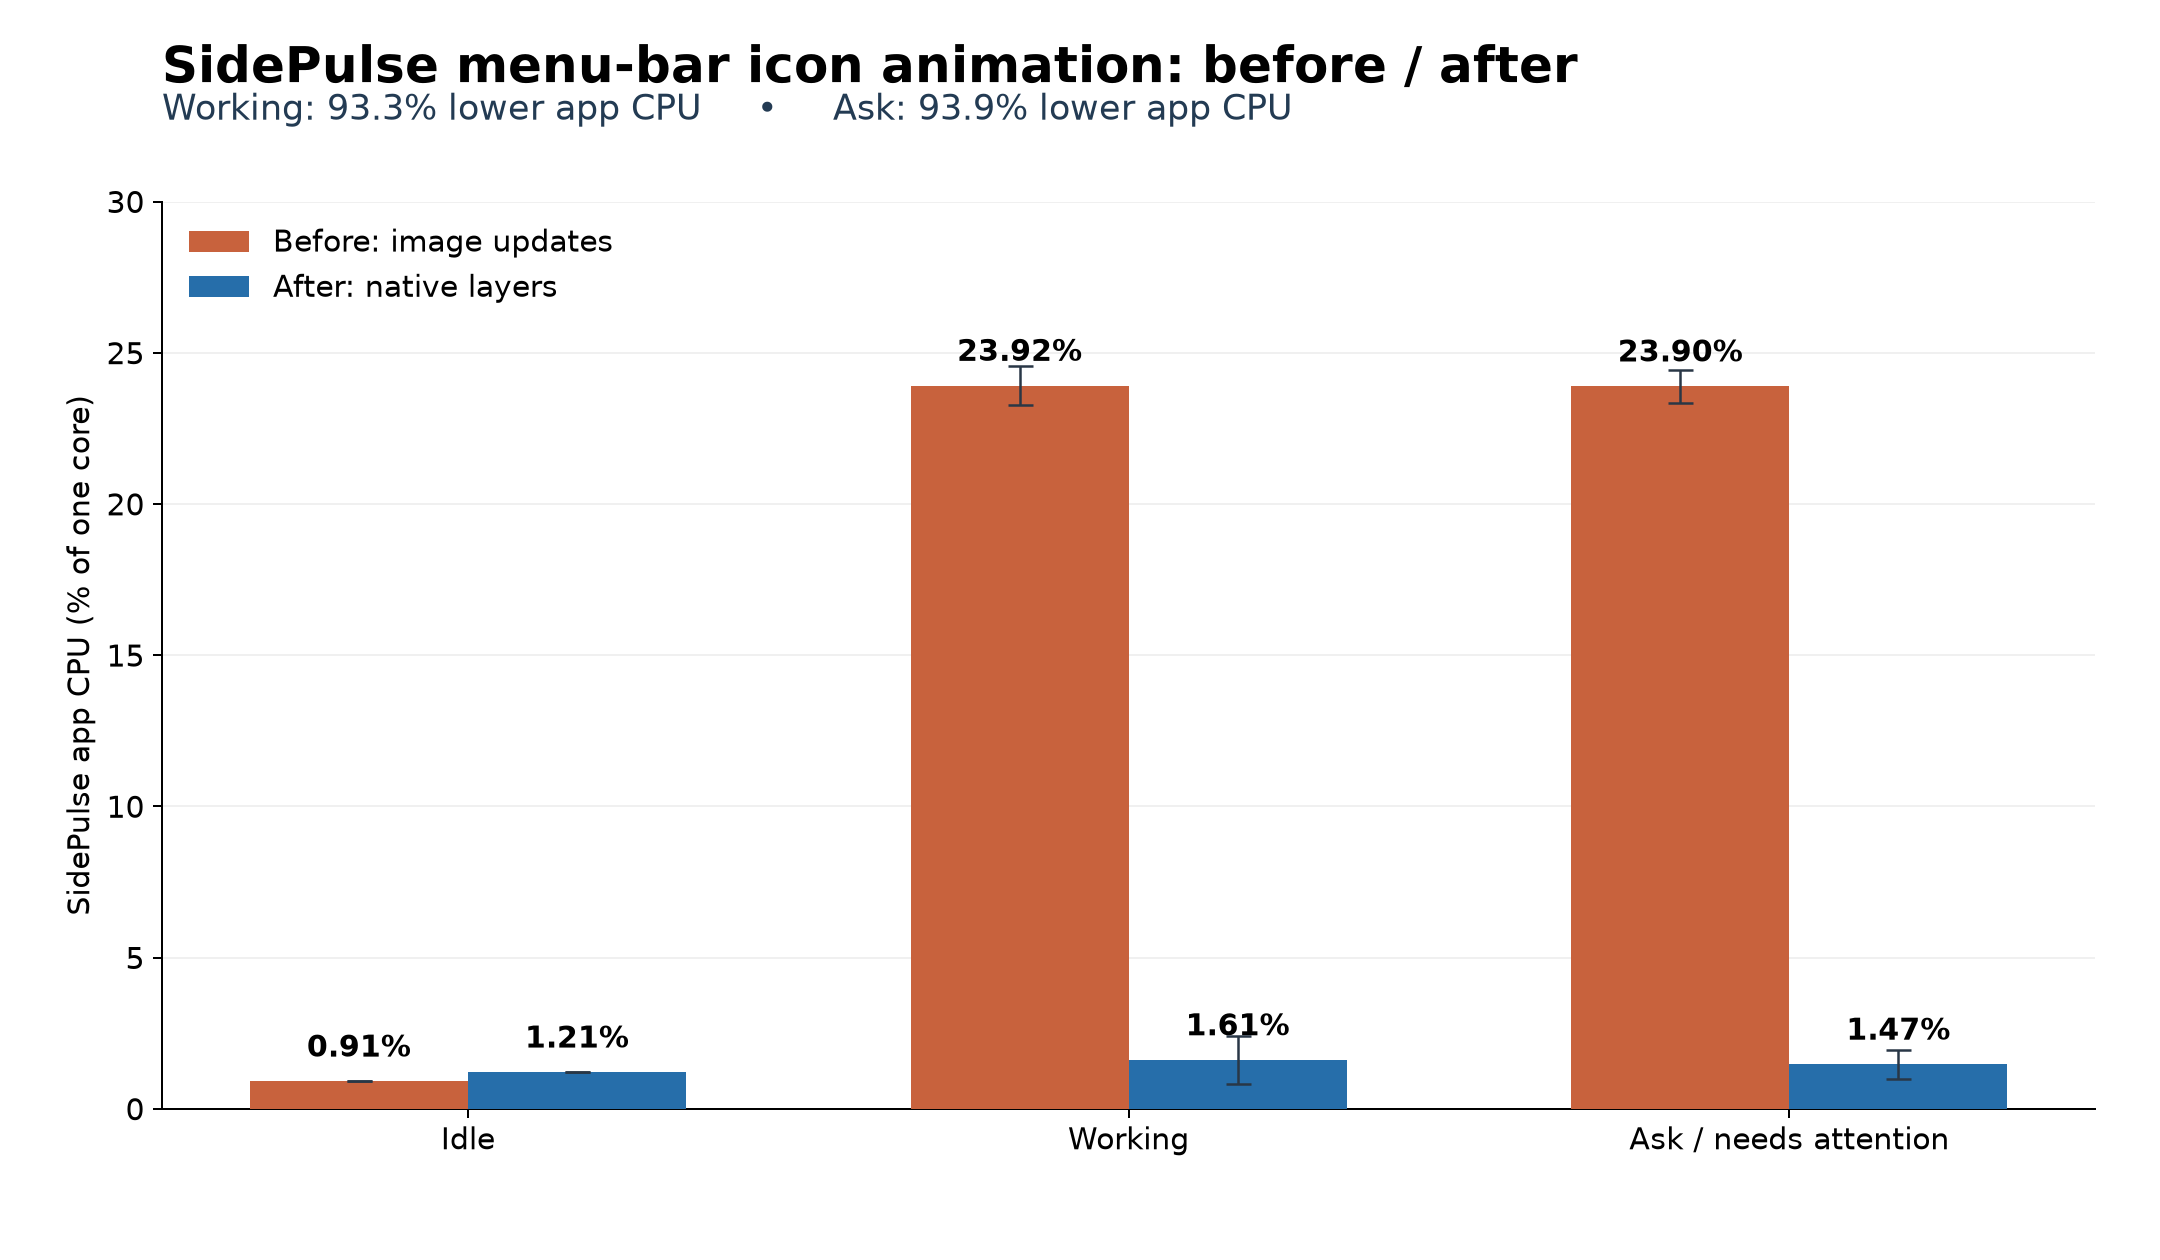

The table this chart was drawn from, first rows:
stage, state, runs, app_cpu_mean, app_cpu_min_run, app_cpu_max_run, combined_cpu_mean, children_cpu_mean, menu_bar_agent_cpu_mean, footprint_mib, wakeups_per_s
before, idle, 1, 0.9081, 0.9081, 0.9081, 3.424, 2.516, 4.113, 51.59, 6.591
before, working, 2, 23.92, 23.27, 24.56, 25.86, 1.942, 8.565, 52.82, 21.61
before, ask, 2, 23.9, 23.35, 24.44, 25.83, 1.935, 5.785, 53.09, 19.88
after, idle, 1, 1.208, 1.208, 1.208, 3.475, 2.267, 10.35, 54.25, 3.752
after, working, 2, 1.614, 0.8259, 2.401, 3.803, 2.19, 3.843, 57.47, 3.632
after, ask, 2, 1.469, 1.001, 1.937, 3.786, 2.318, 3.43, 56.34, 1.742
